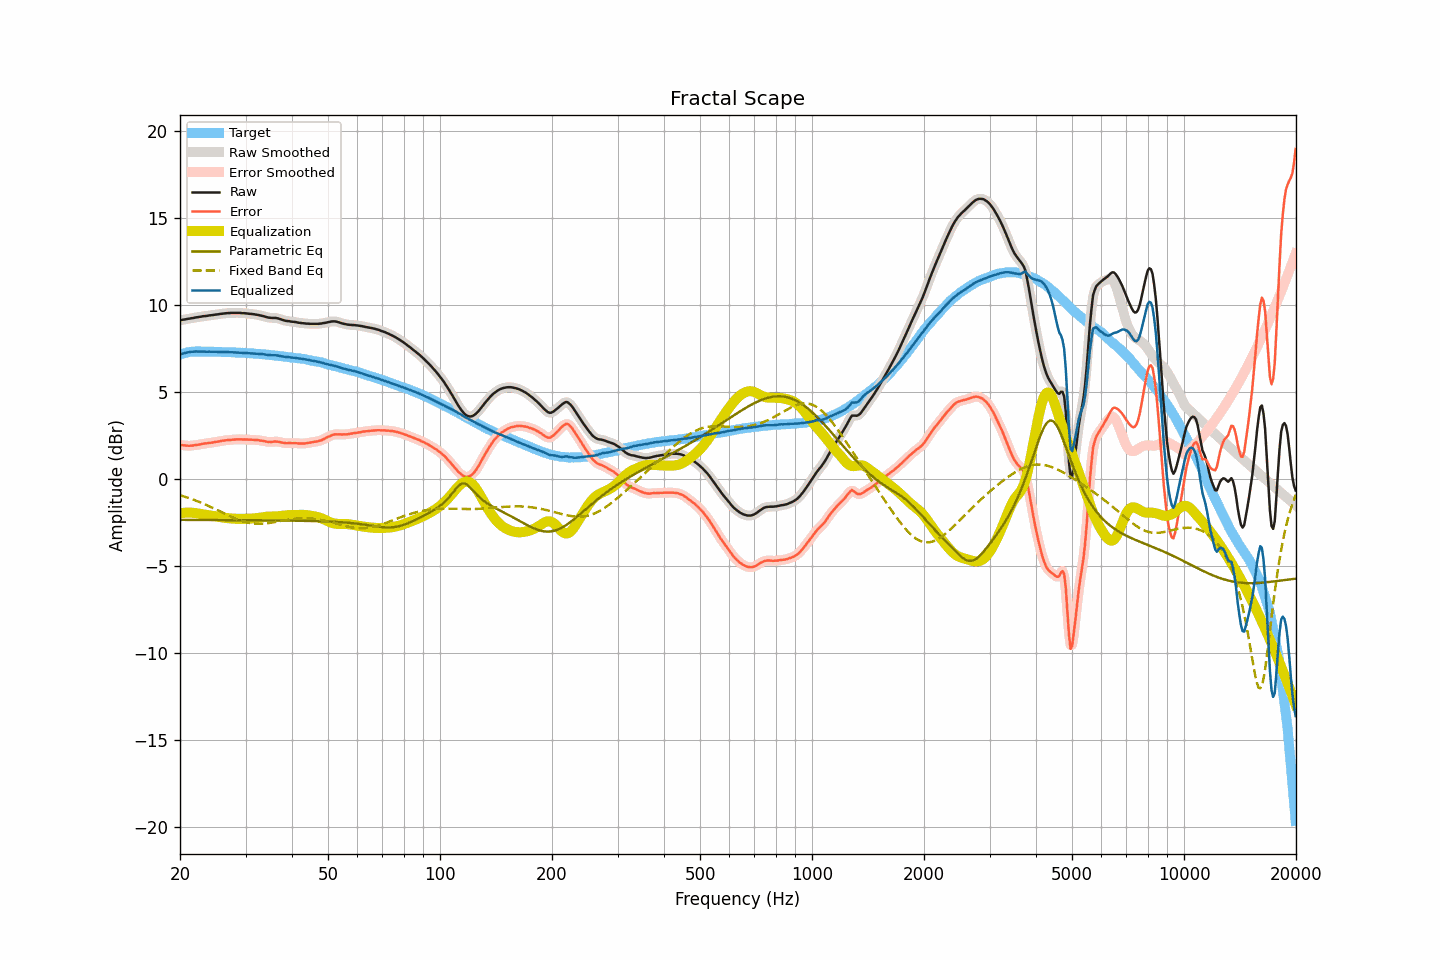

The file beside this chart, header and first rows:
frequency, raw, smoothed, error, error_smoothed, equalization, parametric_eq, fixed_band_eq, equalized_raw, equalized_smoothed, target
20.00, 9.12, 9.12, 1.96, 1.96, -1.97, -2.34, -0.93, 7.15, 7.15, 7.16
20.20, 9.14, 9.14, 1.95, 1.95, -1.95, -2.34, -0.95, 7.19, 7.19, 7.18
20.40, 9.16, 9.16, 1.94, 1.94, -1.94, -2.34, -0.98, 7.22, 7.22, 7.21
20.61, 9.17, 9.17, 1.93, 1.93, -1.93, -2.34, -1.01, 7.24, 7.24, 7.23
20.81, 9.19, 9.19, 1.92, 1.92, -1.93, -2.34, -1.04, 7.26, 7.26, 7.26
21.02, 9.21, 9.21, 1.92, 1.92, -1.92, -2.34, -1.07, 7.29, 7.28, 7.29
21.23, 9.22, 9.22, 1.92, 1.92, -1.92, -2.34, -1.10, 7.30, 7.30, 7.30
21.44, 9.24, 9.24, 1.93, 1.92, -1.93, -2.34, -1.13, 7.31, 7.31, 7.31
21.66, 9.25, 9.25, 1.93, 1.93, -1.93, -2.34, -1.17, 7.32, 7.32, 7.32
21.87, 9.27, 9.27, 1.95, 1.94, -1.94, -2.34, -1.20, 7.33, 7.33, 7.32
22.09, 9.29, 9.29, 1.96, 1.96, -1.96, -2.34, -1.24, 7.33, 7.33, 7.33
22.31, 9.30, 9.30, 1.97, 1.97, -1.97, -2.34, -1.27, 7.33, 7.33, 7.33
22.54, 9.32, 9.32, 1.99, 1.99, -1.99, -2.34, -1.31, 7.33, 7.33, 7.33
22.76, 9.33, 9.33, 2.00, 2.01, -2.01, -2.34, -1.35, 7.32, 7.33, 7.33
22.99, 9.35, 9.35, 2.03, 2.02, -2.02, -2.34, -1.39, 7.33, 7.32, 7.32
23.22, 9.36, 9.36, 2.04, 2.04, -2.04, -2.34, -1.43, 7.32, 7.32, 7.32
23.45, 9.37, 9.37, 2.05, 2.06, -2.05, -2.34, -1.47, 7.32, 7.32, 7.32
23.69, 9.38, 9.38, 2.06, 2.07, -2.06, -2.34, -1.51, 7.31, 7.32, 7.32
23.92, 9.40, 9.40, 2.08, 2.08, -2.08, -2.34, -1.55, 7.32, 7.32, 7.31
24.16, 9.41, 9.41, 2.08, 2.09, -2.09, -2.35, -1.59, 7.32, 7.32, 7.32
24.40, 9.42, 9.42, 2.10, 2.10, -2.10, -2.35, -1.64, 7.31, 7.32, 7.32
24.65, 9.43, 9.43, 2.12, 2.12, -2.12, -2.35, -1.68, 7.31, 7.31, 7.31
24.89, 9.45, 9.44, 2.14, 2.13, -2.13, -2.35, -1.72, 7.32, 7.31, 7.31
25.14, 9.46, 9.46, 2.15, 2.15, -2.15, -2.35, -1.77, 7.31, 7.31, 7.31
25.39, 9.47, 9.47, 2.16, 2.16, -2.16, -2.35, -1.82, 7.30, 7.31, 7.31
25.65, 9.49, 9.49, 2.18, 2.18, -2.18, -2.35, -1.86, 7.31, 7.30, 7.31
25.91, 9.50, 9.50, 2.20, 2.20, -2.20, -2.35, -1.91, 7.30, 7.30, 7.30
26.16, 9.51, 9.51, 2.21, 2.21, -2.21, -2.35, -1.95, 7.30, 7.30, 7.30
26.43, 9.52, 9.52, 2.22, 2.23, -2.22, -2.35, -2.00, 7.30, 7.30, 7.29
26.69, 9.53, 9.53, 2.23, 2.23, -2.23, -2.35, -2.04, 7.29, 7.29, 7.29
26.96, 9.54, 9.54, 2.25, 2.24, -2.24, -2.35, -2.09, 7.29, 7.29, 7.29
27.23, 9.54, 9.54, 2.25, 2.25, -2.25, -2.35, -2.13, 7.28, 7.29, 7.29
27.50, 9.55, 9.55, 2.26, 2.26, -2.26, -2.35, -2.17, 7.29, 7.28, 7.29
27.77, 9.55, 9.55, 2.27, 2.27, -2.27, -2.35, -2.21, 7.28, 7.28, 7.28
28.05, 9.55, 9.55, 2.27, 2.28, -2.27, -2.35, -2.25, 7.27, 7.28, 7.28
28.33, 9.55, 9.55, 2.28, 2.28, -2.28, -2.35, -2.29, 7.27, 7.27, 7.27
28.62, 9.55, 9.55, 2.28, 2.29, -2.28, -2.35, -2.33, 7.27, 7.27, 7.26
28.90, 9.55, 9.54, 2.29, 2.29, -2.28, -2.35, -2.36, 7.27, 7.26, 7.26
29.19, 9.54, 9.54, 2.29, 2.28, -2.28, -2.36, -2.39, 7.26, 7.26, 7.25
29.48, 9.53, 9.53, 2.27, 2.28, -2.28, -2.36, -2.42, 7.25, 7.25, 7.26
29.78, 9.53, 9.53, 2.28, 2.28, -2.28, -2.36, -2.45, 7.25, 7.25, 7.25
30.08, 9.52, 9.52, 2.27, 2.27, -2.28, -2.36, -2.48, 7.24, 7.24, 7.25
30.38, 9.51, 9.51, 2.28, 2.27, -2.27, -2.36, -2.50, 7.24, 7.24, 7.23
30.68, 9.50, 9.50, 2.27, 2.27, -2.27, -2.36, -2.52, 7.23, 7.23, 7.23
30.99, 9.49, 9.49, 2.27, 2.27, -2.27, -2.36, -2.53, 7.22, 7.22, 7.22
31.30, 9.48, 9.48, 2.26, 2.26, -2.26, -2.36, -2.54, 7.22, 7.22, 7.22
31.61, 9.47, 9.47, 2.25, 2.26, -2.26, -2.36, -2.56, 7.21, 7.21, 7.21
31.93, 9.45, 9.45, 2.25, 2.25, -2.25, -2.36, -2.56, 7.20, 7.20, 7.20
32.24, 9.44, 9.44, 2.25, 2.24, -2.24, -2.36, -2.57, 7.20, 7.20, 7.19
32.57, 9.42, 9.42, 2.23, 2.23, -2.23, -2.36, -2.57, 7.19, 7.19, 7.19
32.89, 9.40, 9.40, 2.21, 2.22, -2.21, -2.36, -2.57, 7.18, 7.19, 7.18
33.22, 9.38, 9.38, 2.21, 2.20, -2.20, -2.36, -2.56, 7.18, 7.18, 7.17
33.55, 9.36, 9.35, 2.19, 2.19, -2.18, -2.37, -2.56, 7.17, 7.17, 7.17
33.89, 9.33, 9.33, 2.17, 2.17, -2.17, -2.37, -2.55, 7.16, 7.16, 7.16
34.23, 9.30, 9.30, 2.14, 2.15, -2.16, -2.37, -2.54, 7.14, 7.14, 7.15
34.57, 9.28, 9.28, 2.14, 2.14, -2.15, -2.37, -2.53, 7.13, 7.13, 7.14
34.92, 9.27, 9.27, 2.14, 2.14, -2.15, -2.37, -2.51, 7.12, 7.12, 7.13
35.27, 9.26, 9.26, 2.13, 2.14, -2.15, -2.37, -2.50, 7.11, 7.11, 7.12
35.62, 9.26, 9.26, 2.15, 2.15, -2.15, -2.37, -2.48, 7.11, 7.11, 7.11
35.97, 9.26, 9.26, 2.16, 2.15, -2.14, -2.37, -2.47, 7.11, 7.11, 7.10
... 635 more rows
